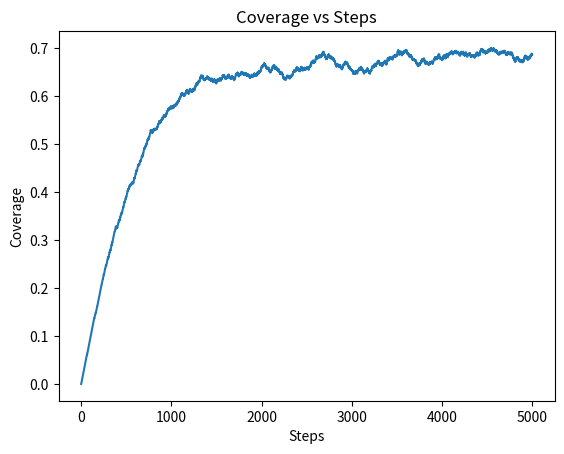

This figure's Python source:
# Kinetic Monte Carlo simulation of absorption and desorption of Sodium atoms on Al foil
import numpy as np
import matplotlib.pyplot as plt

## Input parameters
alpha = 1  # Strength of near neighbor interaction
ra = 4  # Absorption rate
rd = 2  # Desorption rate
num_runs = 5000  # Number of MC runs
length = 32  # Length of the foil (number of sites)

## Rates Setup
rates = np.zeros(6)  # Rates of absorption and desorption
rates[0] = ra

# Rates of desorption with respect to number of neighbours
# rdi = rd * alpha**i where i is the number of neighbours (0 to 4)

for i in range(1, 6):
    num_neighbours = i - 1
    rates[i] = rd * alpha**num_neighbours

## Simulation Setup
lattice = np.zeros(
    (length + 2, length + 2)
)  # Lattice of atoms (with extra sites for periodic boundary conditions)
prob = np.zeros(6)  # Probability of each rate event
results = np.zeros(num_runs)  # Results of the simulation

## Main Loop
for run in range(num_runs):
    # Matrix to store locations
    sites = [[] for _ in range(6)]
    num_times = np.zeros(6)  # Number of times each rate event occurs

    for i in range(1, length + 1):
        for j in range(1, length + 1):
            if lattice[i, j] == 0:
                num_times[0] += 1
                sites[0].append((i, j))
            elif lattice[i, j] == 1:
                num_neighbours = int(
                    lattice[i - 1, j]
                    + lattice[i + 1, j]
                    + lattice[i, j - 1]
                    + lattice[i, j + 1]
                )
                num_times[num_neighbours] += 1
                sites[num_neighbours].append((i, j))

    # Calculate total rate
    total_rate = 0
    for i in range(6):
        total_rate += num_times[i] * rates[i]

    # Calculate probabilities
    prob[0] = num_times[0] * rates[0] / total_rate
    for i in range(5):
        prob[i + 1] = prob[i] + num_times[i + 1] * rates[i + 1] / total_rate

    # Choose event
    rand = np.random.random()

    # Absorption event
    if rand <= prob[0]:
        temp = np.floor(np.random.random() * num_times[0] + 1)
        if temp > num_times[0]:
            temp = num_times[0]
        temp = int(temp) - 1

        x = sites[0][temp][0]
        y = sites[0][temp][1]
        lattice[x, y] = 1

        # Periodic boundary conditions
        if x == 1:
            lattice[length + 1, y] = 1
        elif x == length:
            lattice[0, y] = 1

        if y == 1:
            lattice[x, length + 1] = 1
        elif y == length:
            lattice[x, 0] = 1

    # Desorption event
    elif rand > prob[0]:
        for i in range(5):
            if prob[i] < rand <= prob[i + 1]:
                temp = np.floor(np.random.random() * num_times[i + 1] + 1)
                if temp > num_times[i + 1]:
                    temp = num_times[i + 1]
                temp = int(temp) - 1

                x = sites[i + 1][temp][0]
                y = sites[i + 1][temp][1]
                lattice[x, y] = 0

                # Periodic boundary conditions
                if x == 1:
                    lattice[length + 1, y] = 0
                elif x == length:
                    lattice[0, y] = 0

                if y == 1:
                    lattice[x, length + 1] = 0
                elif y == length:
                    lattice[x, 0] = 0

    ## Record results
    # Calculate fractional coverage
    coverage = np.sum(lattice[1 : length + 1, 1 : length + 1]) / length**2
    results[run] = coverage

## Plotting
steps = np.arange(1, num_runs + 1)
plt.figure()
plt.plot(steps, results)
plt.xlabel("Steps")
plt.ylabel("Coverage")
plt.title("Coverage vs Steps")
plt.show()
